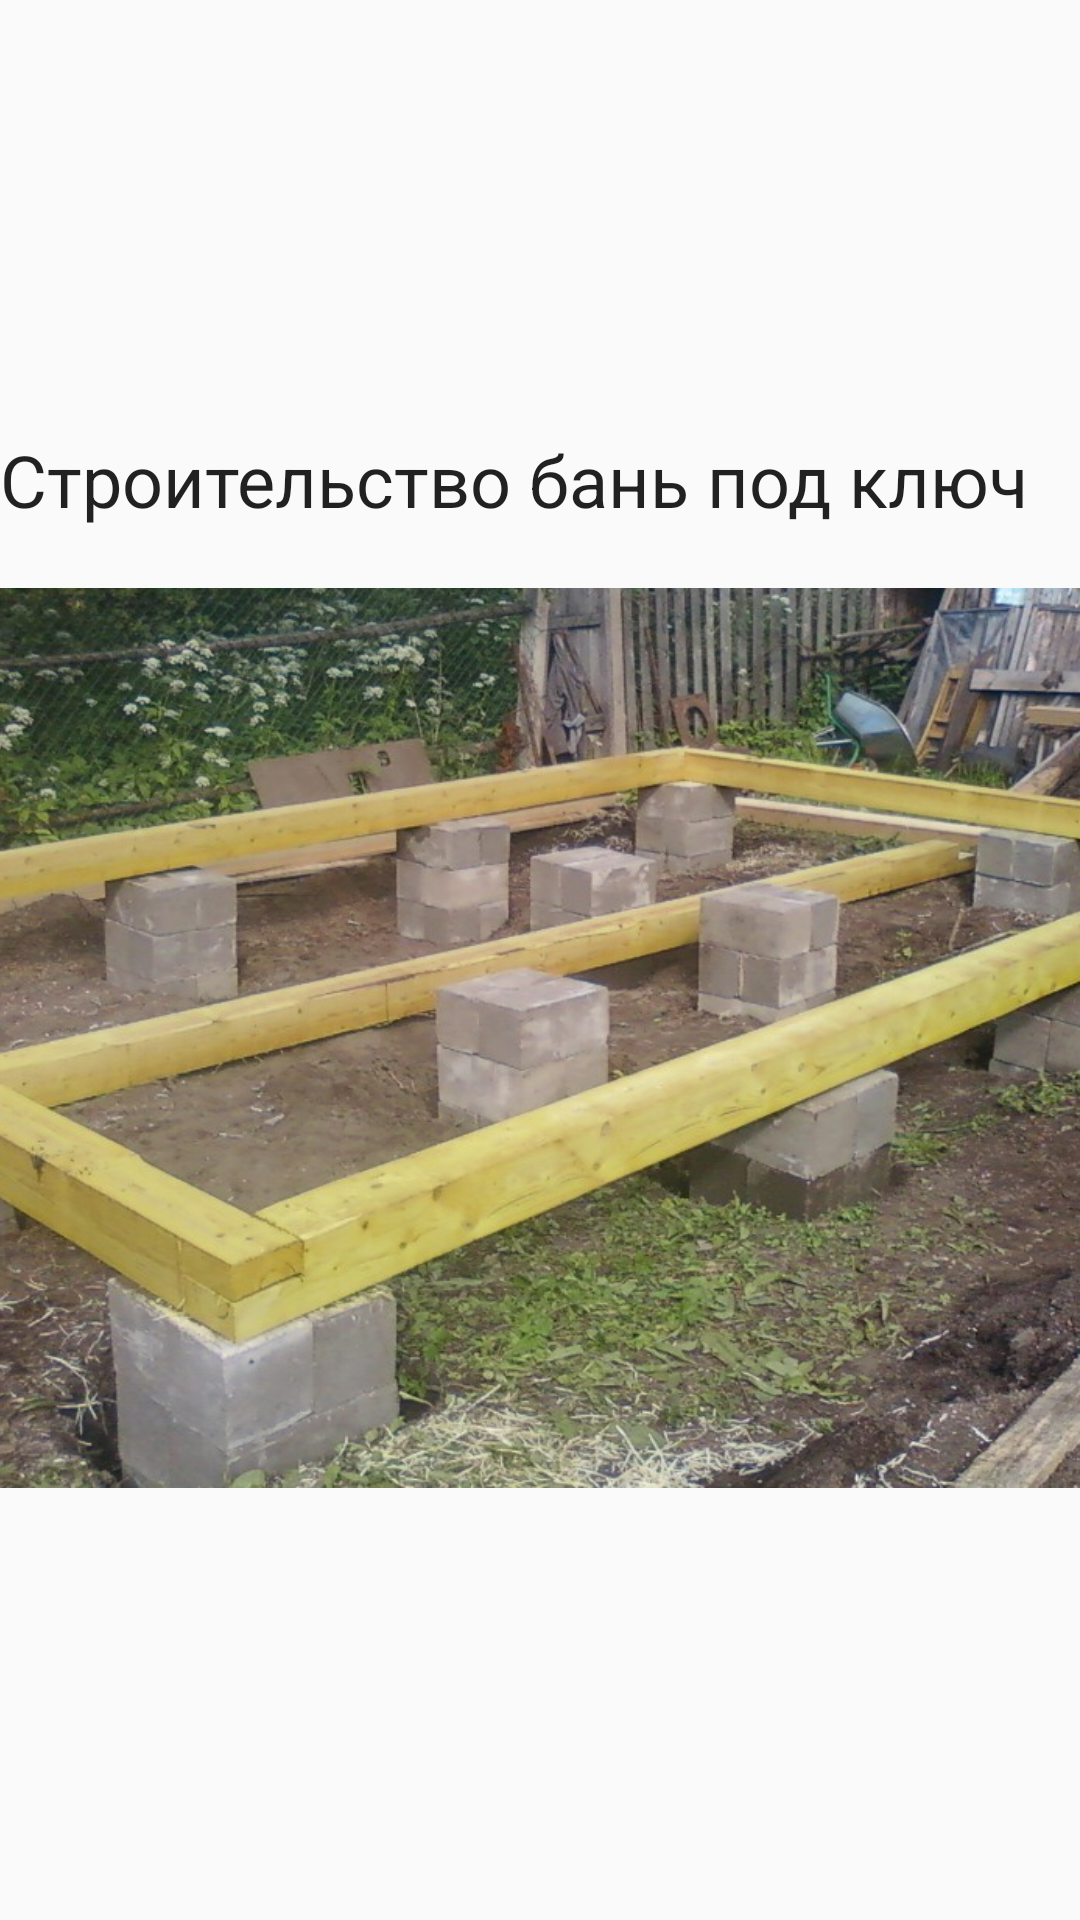

Layout XML and referenced resources for this Android screen:
<!-- AndroidManifest.xml: application theme AppTheme -->
<!-- res/layout/fragment_two.xml -->
<?xml version="1.0" encoding="utf-8"?>
<LinearLayout xmlns:android="http://schemas.android.com/apk/res/android"
              android:orientation="vertical"
              android:layout_width="match_parent"
              android:layout_height="match_parent"
              android:gravity="center_vertical"
              android:layout_gravity="center_horizontal">

    <TextView
        android:id="@+id/textView"
        android:layout_width="match_parent"
        android:layout_height="wrap_content"
        android:layout_marginBottom="20dp"
        android:text="Строительство бань под ключ"
        android:textAppearance="@style/TextAppearance.AppCompat.Headline"
        />

    <ImageView
        android:layout_width="match_parent"
        android:layout_height="300dp"
        android:scaleType="centerCrop"
        android:src="@drawable/making_saunas_1"/>
</LinearLayout>
<!-- resources referenced by this layout -->
<resources>
  <!-- drawable making_saunas_1: jpeg bitmap (drawable, 198773 bytes) -->
  <style name="AppTheme" parent="Theme.AppCompat.Light.DarkActionBar">
          
          <item name="colorPrimary">@color/colorPrimary</item>
          <item name="colorPrimaryDark">@color/colorPrimaryDark</item>
          <item name="colorAccent">@color/colorAccent</item>
      </style>
  <color name="colorPrimary">#3F51B5</color>
  <color name="colorPrimaryDark">#303F9F</color>
  <color name="colorAccent">#FF4081</color>
</resources>
